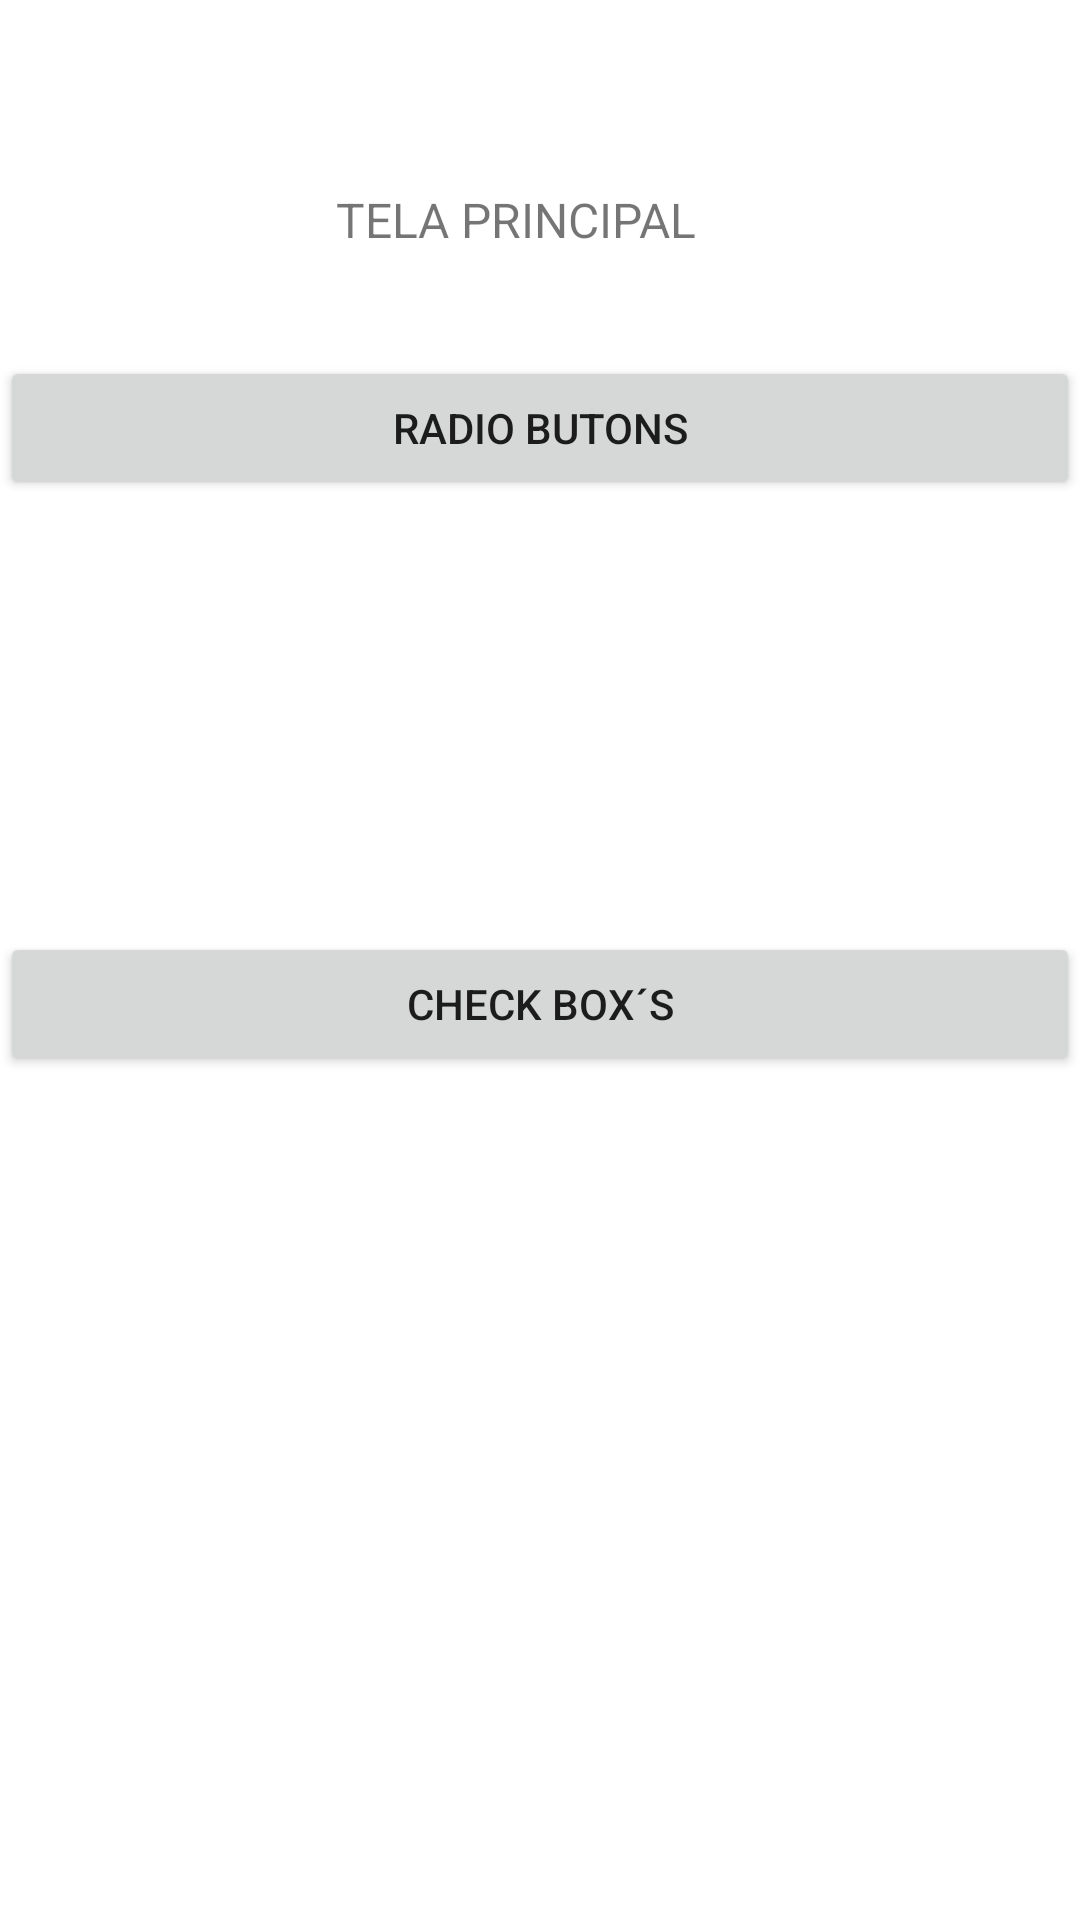

Here is an Android app screen rendered from its layout file. Give the layout XML and the strings, colors and styles it references.
<!-- AndroidManifest.xml: application theme Theme.Trabalho1Bim -->
<!-- res/layout/activity_main.xml -->
<?xml version="1.0" encoding="utf-8"?>
<androidx.constraintlayout.widget.ConstraintLayout xmlns:android="http://schemas.android.com/apk/res/android"
    xmlns:app="http://schemas.android.com/apk/res-auto"
    xmlns:tools="http://schemas.android.com/tools"
    android:layout_width="match_parent"
    android:layout_height="match_parent"
    tools:context=".MainActivity">

    <TextView
        android:id="@+id/textView"
        android:layout_width="wrap_content"
        android:layout_height="wrap_content"
        android:text="TELA PRINCIPAL"
        android:textSize="16sp"
        app:layout_constraintBottom_toBottomOf="parent"
        app:layout_constraintHorizontal_bias="0.467"
        app:layout_constraintLeft_toLeftOf="parent"
        app:layout_constraintRight_toRightOf="parent"
        app:layout_constraintTop_toTopOf="parent"
        app:layout_constraintVertical_bias="0.101" />

    <Button
        android:id="@+id/btRB"
        android:layout_width="0dp"
        android:layout_height="wrap_content"
        android:layout_marginTop="16dp"
        android:text="Radio Butons"
        app:layout_constraintBottom_toBottomOf="parent"
        app:layout_constraintEnd_toEndOf="parent"
        app:layout_constraintHorizontal_bias="0.47"
        app:layout_constraintStart_toStartOf="parent"
        app:layout_constraintTop_toTopOf="parent"
        app:layout_constraintVertical_bias="0.178" />

    <Button
        android:id="@+id/btCB"
        android:layout_width="0dp"
        android:layout_height="wrap_content"
        android:layout_marginTop="16dp"
        android:text="Check Box´s"
        app:layout_constraintBottom_toBottomOf="parent"
        app:layout_constraintEnd_toEndOf="parent"
        app:layout_constraintHorizontal_bias="0.586"
        app:layout_constraintStart_toStartOf="parent"
        app:layout_constraintTop_toBottomOf="@+id/btRB"
        app:layout_constraintVertical_bias="0.313" />

</androidx.constraintlayout.widget.ConstraintLayout>
<!-- resources referenced by this layout -->
<resources>
  <style name="Theme.Trabalho1Bim" parent="Theme.MaterialComponents.DayNight.DarkActionBar">
          
          <item name="colorPrimary">@color/purple_500</item>
          <item name="colorPrimaryVariant">@color/purple_700</item>
          <item name="colorOnPrimary">@color/white</item>
          
          <item name="colorSecondary">@color/teal_200</item>
          <item name="colorSecondaryVariant">@color/teal_700</item>
          <item name="colorOnSecondary">@color/black</item>
          
          <item name="android:statusBarColor" tools:targetApi="l">?attr/colorPrimaryVariant</item>
          
      </style>
  <!-- not gathered from this repository: default colours our renderer supplied (Android Studio template values) -->
  <color name="purple_500">#FF6200EE</color>
  <color name="purple_700">#FF3700B3</color>
  <color name="teal_200">#FF03DAC5</color>
  <color name="teal_700">#FF018786</color>
  <color name="black">#FF000000</color>
  <color name="white">#FFFFFFFF</color>
</resources>
